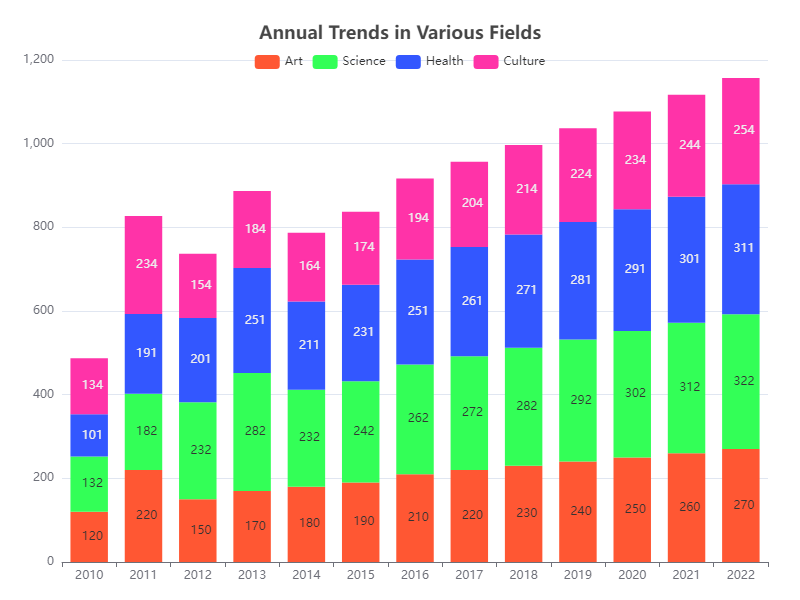

Values plotted in this chart, from the file beside it:
Category, Art, Science, Health, Culture
2010, 120, 132, 101, 134
2011, 220, 182, 191, 234
2012, 150, 232, 201, 154
2013, 170, 282, 251, 184
2014, 180, 232, 211, 164
2015, 190, 242, 231, 174
2016, 210, 262, 251, 194
2017, 220, 272, 261, 204
2018, 230, 282, 271, 214
2019, 240, 292, 281, 224
2020, 250, 302, 291, 234
2021, 260, 312, 301, 244
2022, 270, 322, 311, 254
